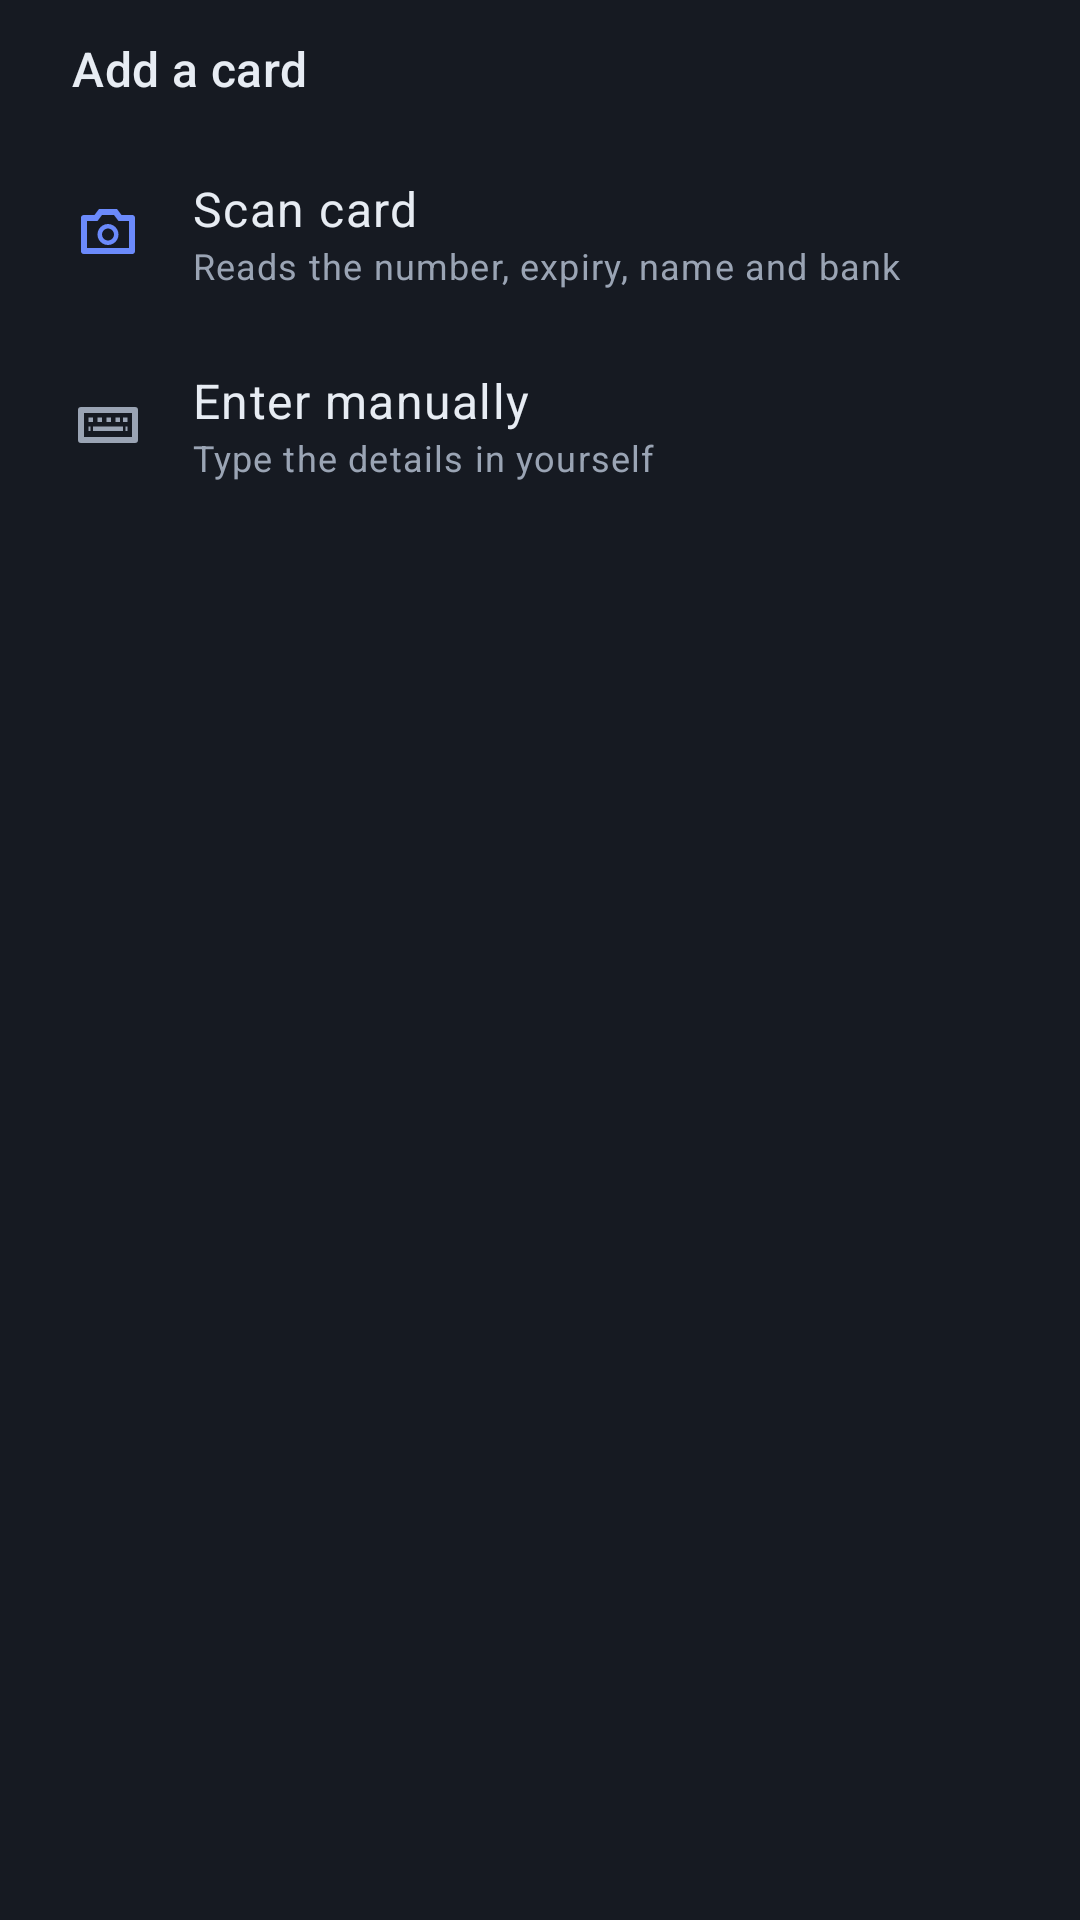

Reconstruct the res/layout file that produces this screen, plus the resources it refers to.
<!-- AndroidManifest.xml: application theme Theme.CardVault -->
<!-- res/layout/dialog_add_card_choice.xml -->
<?xml version="1.0" encoding="utf-8"?>
<LinearLayout xmlns:android="http://schemas.android.com/apk/res/android"
    android:orientation="vertical"
    android:layout_width="match_parent"
    android:layout_height="wrap_content"
    android:paddingVertical="12dp"
    android:background="@color/bg_surface">

    <TextView
        android:layout_width="match_parent"
        android:layout_height="wrap_content"
        android:paddingHorizontal="24dp"
        android:paddingBottom="12dp"
        android:text="@string/add_choice_title"
        android:textAppearance="?attr/textAppearanceTitleMedium"
        android:textColor="@color/text_primary" />

    <LinearLayout
        android:id="@+id/actionScan"
        android:orientation="horizontal"
        android:layout_width="match_parent"
        android:layout_height="wrap_content"
        android:minHeight="64dp"
        android:gravity="center_vertical"
        android:paddingHorizontal="24dp"
        android:paddingVertical="12dp"
        android:clickable="true"
        android:focusable="true"
        android:background="?attr/selectableItemBackground">

        <ImageView
            android:layout_width="24dp"
            android:layout_height="24dp"
            android:layout_marginEnd="16dp"
            android:src="@drawable/ic_camera"
            android:importantForAccessibility="no"
            app:tint="@color/accent"
            xmlns:app="http://schemas.android.com/apk/res-auto" />

        <LinearLayout
            android:orientation="vertical"
            android:layout_width="0dp"
            android:layout_height="wrap_content"
            android:layout_weight="1">

            <TextView
                android:layout_width="match_parent"
                android:layout_height="wrap_content"
                android:text="@string/add_choice_scan"
                android:textAppearance="?attr/textAppearanceBodyLarge"
                android:textColor="@color/text_primary" />

            <TextView
                android:layout_width="match_parent"
                android:layout_height="wrap_content"
                android:text="@string/add_choice_scan_sub"
                android:textAppearance="?attr/textAppearanceBodySmall"
                android:textColor="@color/text_secondary" />
        </LinearLayout>
    </LinearLayout>

    <LinearLayout
        android:id="@+id/actionManual"
        android:orientation="horizontal"
        android:layout_width="match_parent"
        android:layout_height="wrap_content"
        android:minHeight="64dp"
        android:gravity="center_vertical"
        android:paddingHorizontal="24dp"
        android:paddingVertical="12dp"
        android:clickable="true"
        android:focusable="true"
        android:background="?attr/selectableItemBackground">

        <ImageView
            android:layout_width="24dp"
            android:layout_height="24dp"
            android:layout_marginEnd="16dp"
            android:src="@drawable/ic_keyboard"
            android:importantForAccessibility="no"
            app:tint="@color/text_secondary"
            xmlns:app="http://schemas.android.com/apk/res-auto" />

        <LinearLayout
            android:orientation="vertical"
            android:layout_width="0dp"
            android:layout_height="wrap_content"
            android:layout_weight="1">

            <TextView
                android:layout_width="match_parent"
                android:layout_height="wrap_content"
                android:text="@string/add_choice_manual"
                android:textAppearance="?attr/textAppearanceBodyLarge"
                android:textColor="@color/text_primary" />

            <TextView
                android:layout_width="match_parent"
                android:layout_height="wrap_content"
                android:text="@string/add_choice_manual_sub"
                android:textAppearance="?attr/textAppearanceBodySmall"
                android:textColor="@color/text_secondary" />
        </LinearLayout>
    </LinearLayout>
</LinearLayout>
<!-- resources referenced by this layout -->
<resources>
  <color name="accent">#6B8AFB</color>
  <color name="bg_surface">#161A22</color>
  <color name="text_primary">#E7ECF3</color>
  <color name="text_secondary">#9AA4B4</color>
  <!-- drawable ic_camera (drawable) -->
  <?xml version="1.0" encoding="utf-8"?>
  <vector xmlns:android="http://schemas.android.com/apk/res/android"
      android:width="24dp" android:height="24dp"
      android:viewportWidth="24" android:viewportHeight="24"
      android:tint="@color/text_primary">
      <path android:pathData="M9,4 L15,4 L16.5,6 L20,6 A1,1 0 0 1 21,7 L21,18 A1,1 0 0 1 20,19 L4,19 A1,1 0 0 1 3,18 L3,7 A1,1 0 0 1 4,6 L7.5,6 Z M5,8 L5,17 L19,17 L19,8 L15.5,8 L14,6 L10,6 L8.5,8 Z"
          android:fillColor="#FFFFFF" />
      <path android:pathData="M12,9 A3.5,3.5 0 1 1 11.99,9 Z M12,10.5 A2,2 0 1 0 12.01,10.5 Z"
          android:fillColor="#FFFFFF" />
  </vector>
  <!-- drawable ic_keyboard (drawable) -->
  <?xml version="1.0" encoding="utf-8"?>
  <vector xmlns:android="http://schemas.android.com/apk/res/android"
      android:width="24dp" android:height="24dp"
      android:viewportWidth="24" android:viewportHeight="24"
      android:tint="@color/text_primary">
      
      <path android:pathData="M3,6 L21,6 A1,1 0 0 1 22,7 L22,17 A1,1 0 0 1 21,18 L3,18 A1,1 0 0 1 2,17 L2,7 A1,1 0 0 1 3,6 Z M4,8 L4,16 L20,16 L20,8 Z"
          android:fillColor="#FFFFFF" />
      
      <path android:pathData="M5.5,9.5 L7,9.5 L7,11 L5.5,11 Z M8.5,9.5 L10,9.5 L10,11 L8.5,11 Z M11.5,9.5 L13,9.5 L13,11 L11.5,11 Z M14.5,9.5 L16,9.5 L16,11 L14.5,11 Z M17,9.5 L18.5,9.5 L18.5,11 L17,11 Z"
          android:fillColor="#FFFFFF" />
      
      <path android:pathData="M7,12.5 L17,12.5 L17,14 L7,14 Z M5.5,12.5 L6.2,12.5 L6.2,14 L5.5,14 Z M17.8,12.5 L18.5,12.5 L18.5,14 L17.8,14 Z"
          android:fillColor="#FFFFFF" />
  </vector>
  <string name="add_choice_manual">Enter manually</string>
  <string name="add_choice_manual_sub">Type the details in yourself</string>
  <string name="add_choice_scan">Scan card</string>
  <string name="add_choice_scan_sub">Reads the number, expiry, name and bank</string>
  <string name="add_choice_title">Add a card</string>
  <style name="Theme.CardVault" parent="Theme.Material3.Dark.NoActionBar">
          <item name="android:windowBackground">@color/bg_root</item>
          <item name="android:statusBarColor">@color/bg_root</item>
          <item name="android:navigationBarColor">@color/bg_root</item>
          <item name="android:windowLightStatusBar" tools:targetApi="m">false</item>
          <item name="android:windowLightNavigationBar" tools:targetApi="o_mr1">false</item>
  
          <item name="colorPrimary">@color/accent</item>
          <item name="colorOnPrimary">@color/text_primary</item>
          <item name="colorSurface">@color/bg_surface</item>
          <item name="colorOnSurface">@color/text_primary</item>
          <item name="colorSurfaceVariant">@color/bg_surface_variant</item>
          <item name="colorOnSurfaceVariant">@color/text_secondary</item>
          <item name="colorError">@color/danger</item>
          <item name="colorOnError">@color/text_primary</item>
  
          <item name="android:textColorPrimary">@color/text_primary</item>
          <item name="android:textColorSecondary">@color/text_secondary</item>
      </style>
  <color name="bg_root">#0D0F14</color>
  <color name="bg_surface_variant">#1E2330</color>
  <color name="danger">#EF5A6F</color>
</resources>
